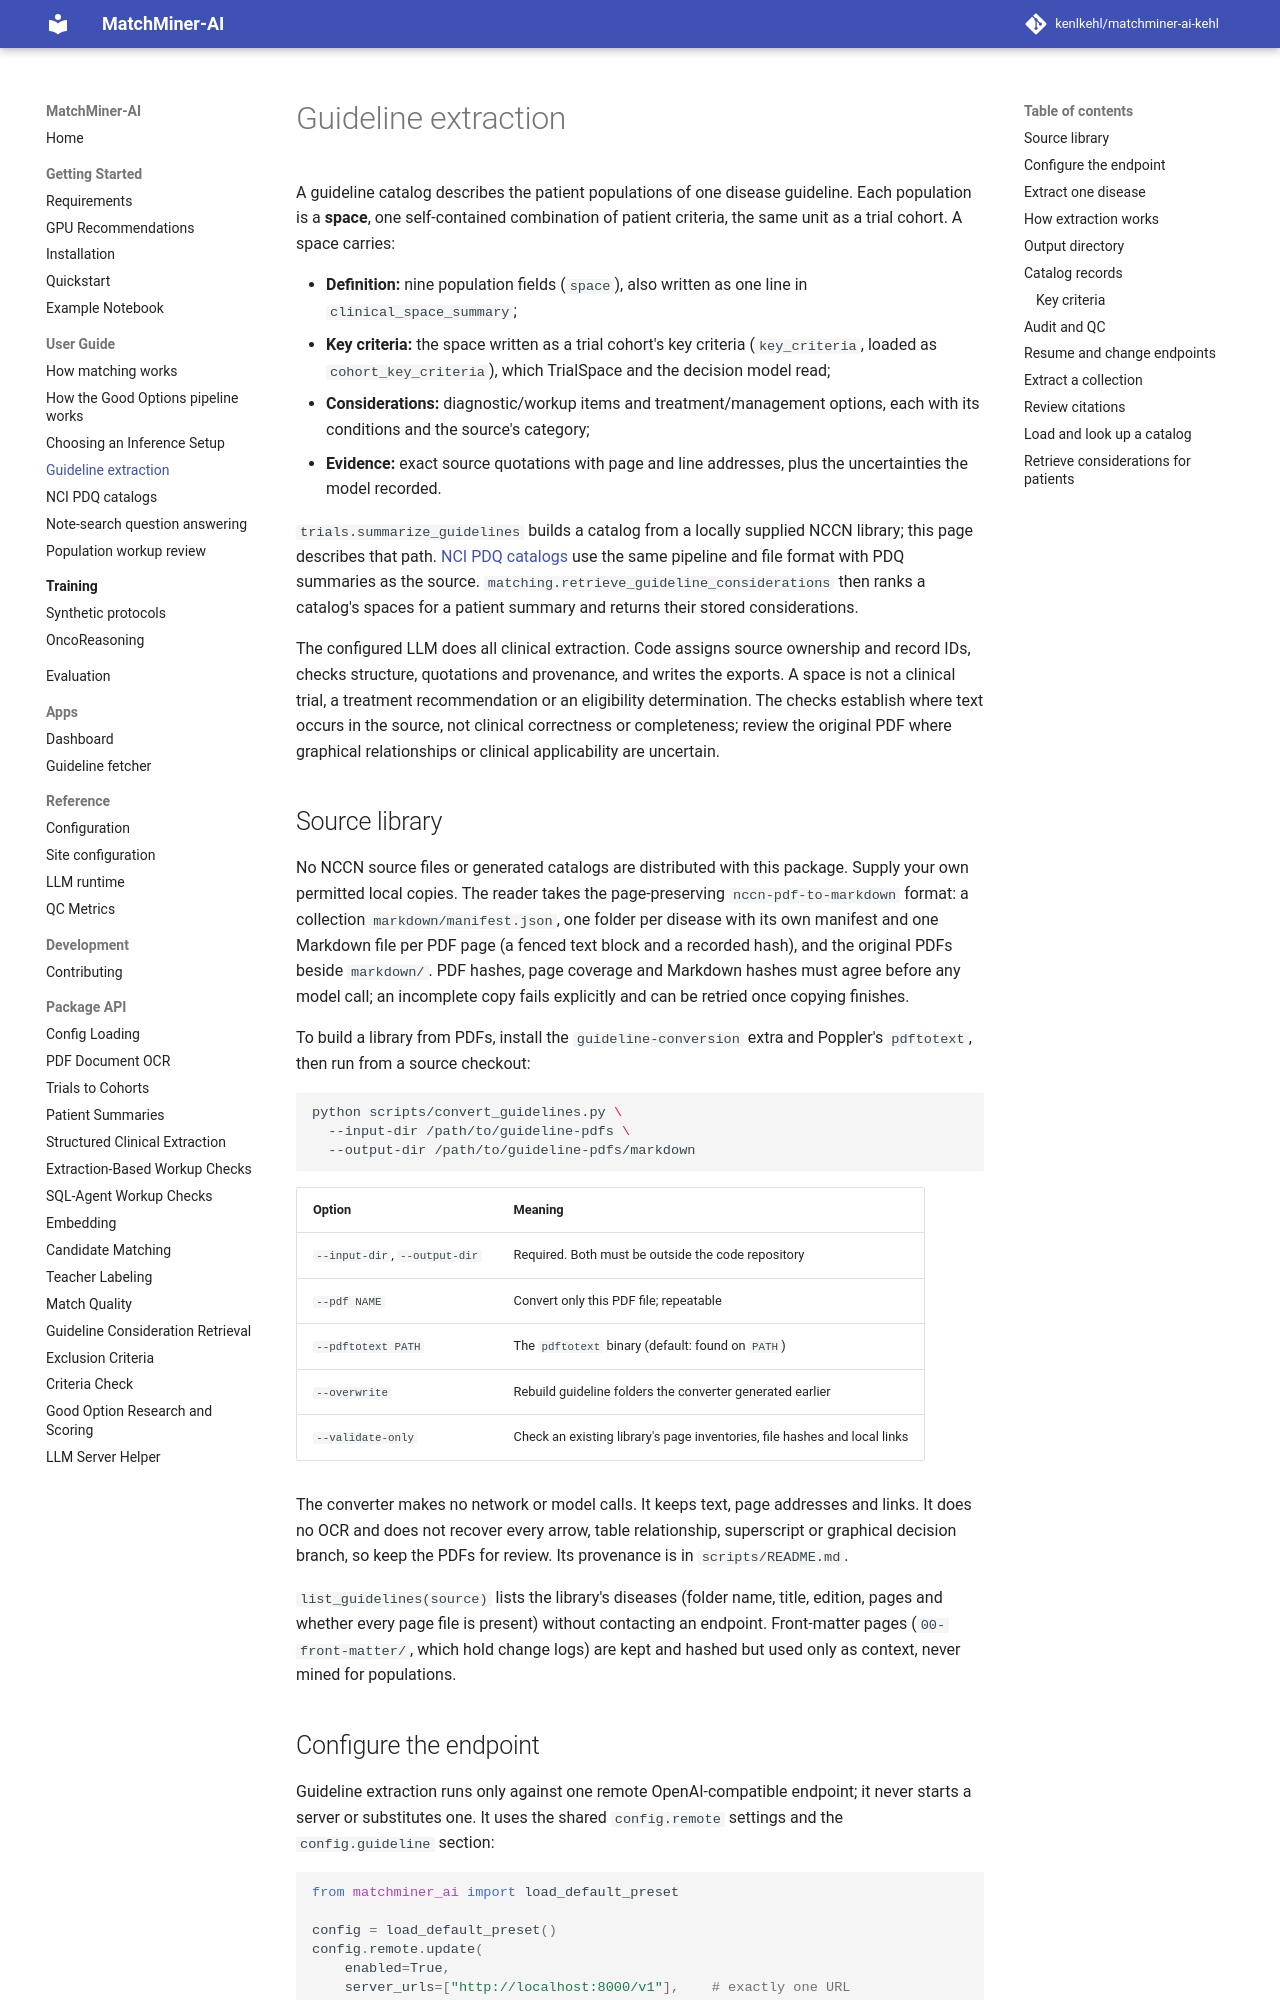

repository: kenlkehl/matchminer-ai-inference-kehl · page: user-guide/guideline-extraction/index.html · generator: mkdocs

# Guideline extraction

A guideline catalog describes the patient populations of one disease guideline. Each population is a **space**, one
self-contained combination of patient criteria, the same unit as a trial cohort. A space carries:

- **Definition:** nine population fields (`space`), also written as one line in `clinical_space_summary`;
- **Key criteria:** the space written as a trial cohort's key criteria (`key_criteria`, loaded as
  `cohort_key_criteria`), which TrialSpace and the decision model read;
- **Considerations:** diagnostic/workup items and treatment/management options, each with its conditions and the
  source's category;
- **Evidence:** exact source quotations with page and line addresses, plus the uncertainties the model recorded.

`trials.summarize_guidelines` builds a catalog from a locally supplied NCCN library; this page describes that path.
[NCI PDQ catalogs](pdq-catalogs.md) use the same pipeline and file format with PDQ summaries as the source.
`matching.retrieve_guideline_considerations` then ranks a catalog's spaces for a patient summary and returns their
stored considerations.

The configured LLM does all clinical extraction. Code assigns source ownership and record IDs, checks structure,
quotations and provenance, and writes the exports. A space is not a clinical trial, a treatment recommendation or an
eligibility determination. The checks establish where text occurs in the source, not clinical correctness or
completeness; review the original PDF where graphical relationships or clinical applicability are uncertain.

## Source library

No NCCN source files or generated catalogs are distributed with this package. Supply your own permitted local
copies. The reader takes the page-preserving `nccn-pdf-to-markdown` format: a collection `markdown/manifest.json`,
one folder per disease with its own manifest and one Markdown file per PDF page (a fenced text block and a recorded
hash), and the original PDFs beside `markdown/`. PDF hashes, page coverage and Markdown hashes must agree before any
model call; an incomplete copy fails explicitly and can be retried once copying finishes.

To build a library from PDFs, install the `guideline-conversion` extra and Poppler's `pdftotext`, then run from a
source checkout:

```bash
python scripts/convert_guidelines.py \
  --input-dir /path/to/guideline-pdfs \
  --output-dir /path/to/guideline-pdfs/markdown
```

| Option | Meaning |
| --- | --- |
| `--input-dir`, `--output-dir` | Required. Both must be outside the code repository |
| `--pdf NAME` | Convert only this PDF file; repeatable |
| `--pdftotext PATH` | The `pdftotext` binary (default: found on `PATH`) |
| `--overwrite` | Rebuild guideline folders the converter generated earlier |
| `--validate-only` | Check an existing library's page inventories, file hashes and local links |

The converter makes no network or model calls. It keeps text, page addresses and links. It does no OCR and does not
recover every arrow, table relationship, superscript or graphical decision branch, so keep the PDFs for review.
Its provenance is in `scripts/README.md`.

`list_guidelines(source)` lists the library's diseases (folder name, title, edition, pages and whether every page
file is present) without contacting an endpoint. Front-matter pages (`00-front-matter/`, which hold change logs) are
kept and hashed but used only as context, never mined for populations.
